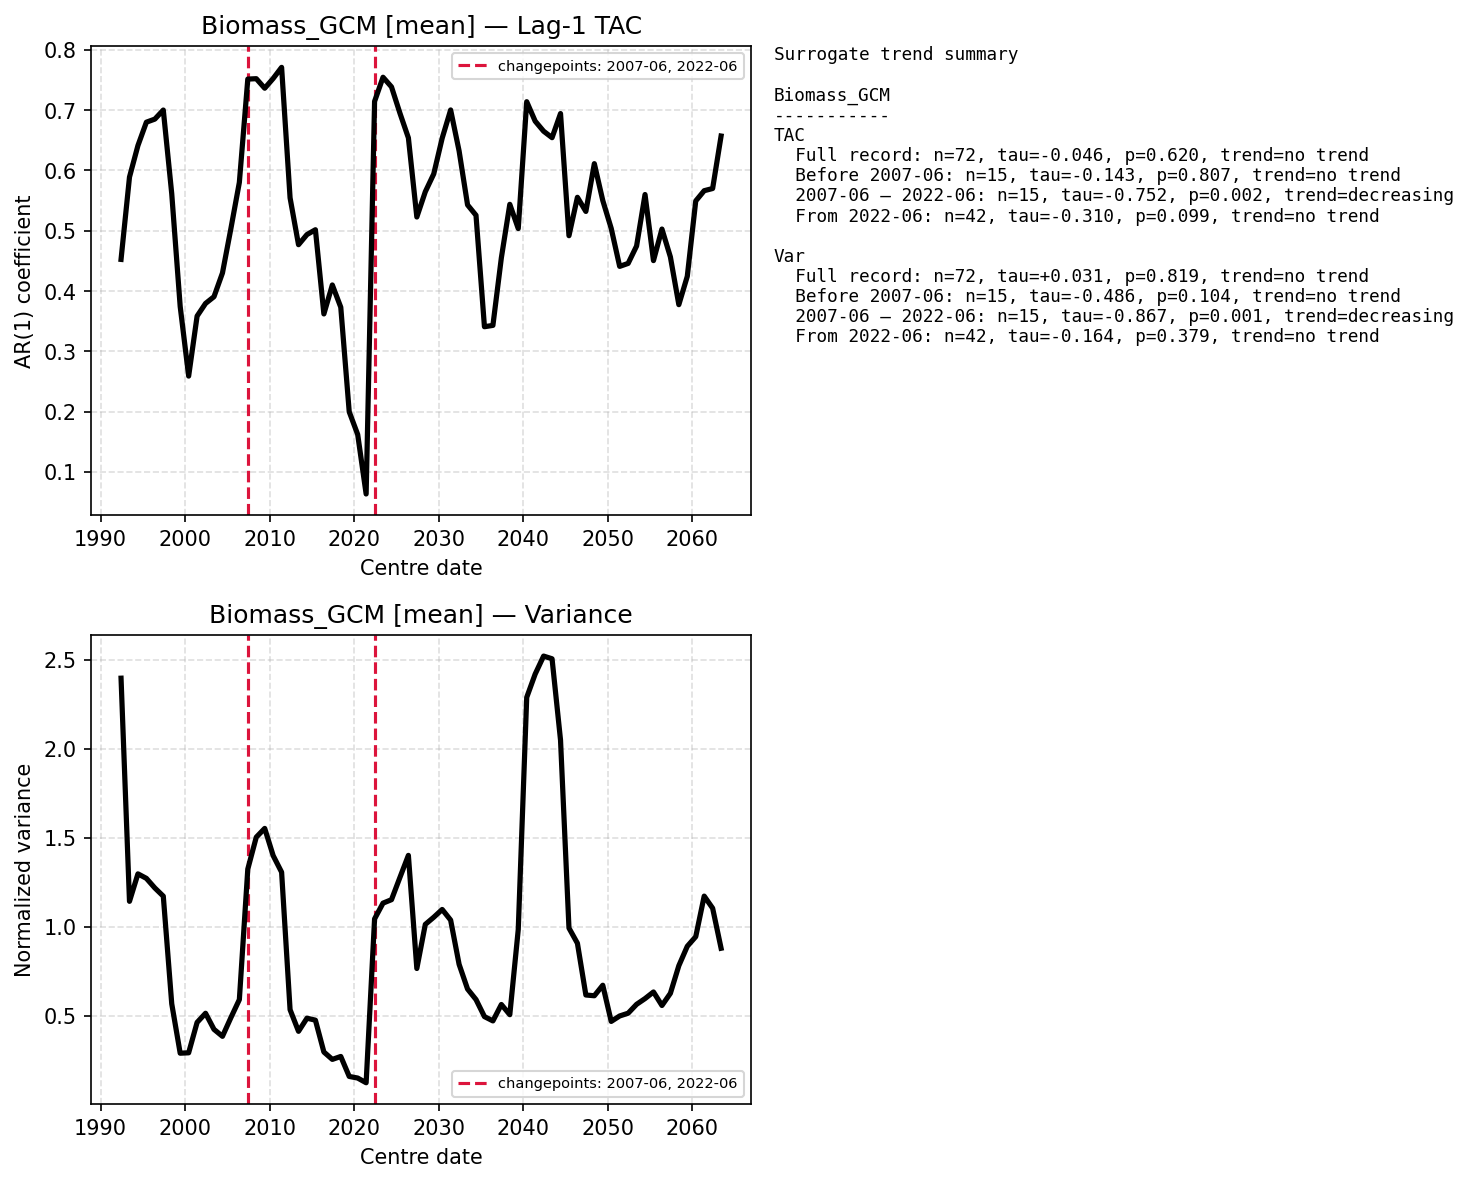

The table this chart was drawn from, first rows:
centre_date, TAC, Var
1992-06-01, 0.4524, 2.396
1993-06-01, 0.589, 1.143
1994-06-01, 0.6414, 1.298
1995-06-01, 0.6801, 1.272
1996-06-01, 0.6853, 1.218
1997-06-01, 0.7003, 1.172
1998-06-01, 0.5613, 0.5683
1999-06-01, 0.3743, 0.2909
2000-06-01, 0.2588, 0.2932
2001-06-01, 0.3584, 0.4638
2002-06-01, 0.3794, 0.515
2003-06-01, 0.3905, 0.4247
2004-06-01, 0.4299, 0.3857
2005-06-01, 0.5037, 0.4906
2006-06-01, 0.5802, 0.5917
2007-06-01, 0.7516, 1.325
2008-06-01, 0.7523, 1.504
2009-06-01, 0.7365, 1.553
2010-06-01, 0.7526, 1.4
2011-06-01, 0.7712, 1.307
2012-06-01, 0.5546, 0.5353
2013-06-01, 0.4768, 0.4137
2014-06-01, 0.4937, 0.4874
2015-06-01, 0.5017, 0.4763
2016-06-01, 0.3619, 0.2975
2017-06-01, 0.41, 0.2561
2018-06-01, 0.3731, 0.2726
2019-06-01, 0.1996, 0.1605
2020-06-01, 0.162, 0.1514
2021-06-01, 0.06315, 0.125
2022-06-01, 0.7146, 1.045
2023-06-01, 0.7547, 1.133
2024-06-01, 0.7387, 1.153
2025-06-01, 0.6951, 1.278
2026-06-01, 0.6541, 1.401
2027-06-01, 0.5228, 0.7663
2028-06-01, 0.5647, 1.014
2029-06-01, 0.5943, 1.054
2030-06-01, 0.6537, 1.098
2031-06-01, 0.7004, 1.038
2032-06-01, 0.6324, 0.7898
2033-06-01, 0.5429, 0.6511
2034-06-01, 0.5257, 0.5921
2035-06-01, 0.3407, 0.4963
2036-06-01, 0.3429, 0.4721
2037-06-01, 0.4551, 0.5643
2038-06-01, 0.5438, 0.507
2039-06-01, 0.5036, 0.9849
2040-06-01, 0.7141, 2.288
2041-06-01, 0.6819, 2.419
2042-06-01, 0.6652, 2.52
2043-06-01, 0.6544, 2.505
2044-06-01, 0.6945, 2.049
2045-06-01, 0.4918, 0.9935
2046-06-01, 0.5555, 0.9081
2047-06-01, 0.532, 0.6176
2048-06-01, 0.6113, 0.6134
2049-06-01, 0.5502, 0.6725
2050-06-01, 0.5039, 0.4693
2051-06-01, 0.4409, 0.4999
... 12 more rows
